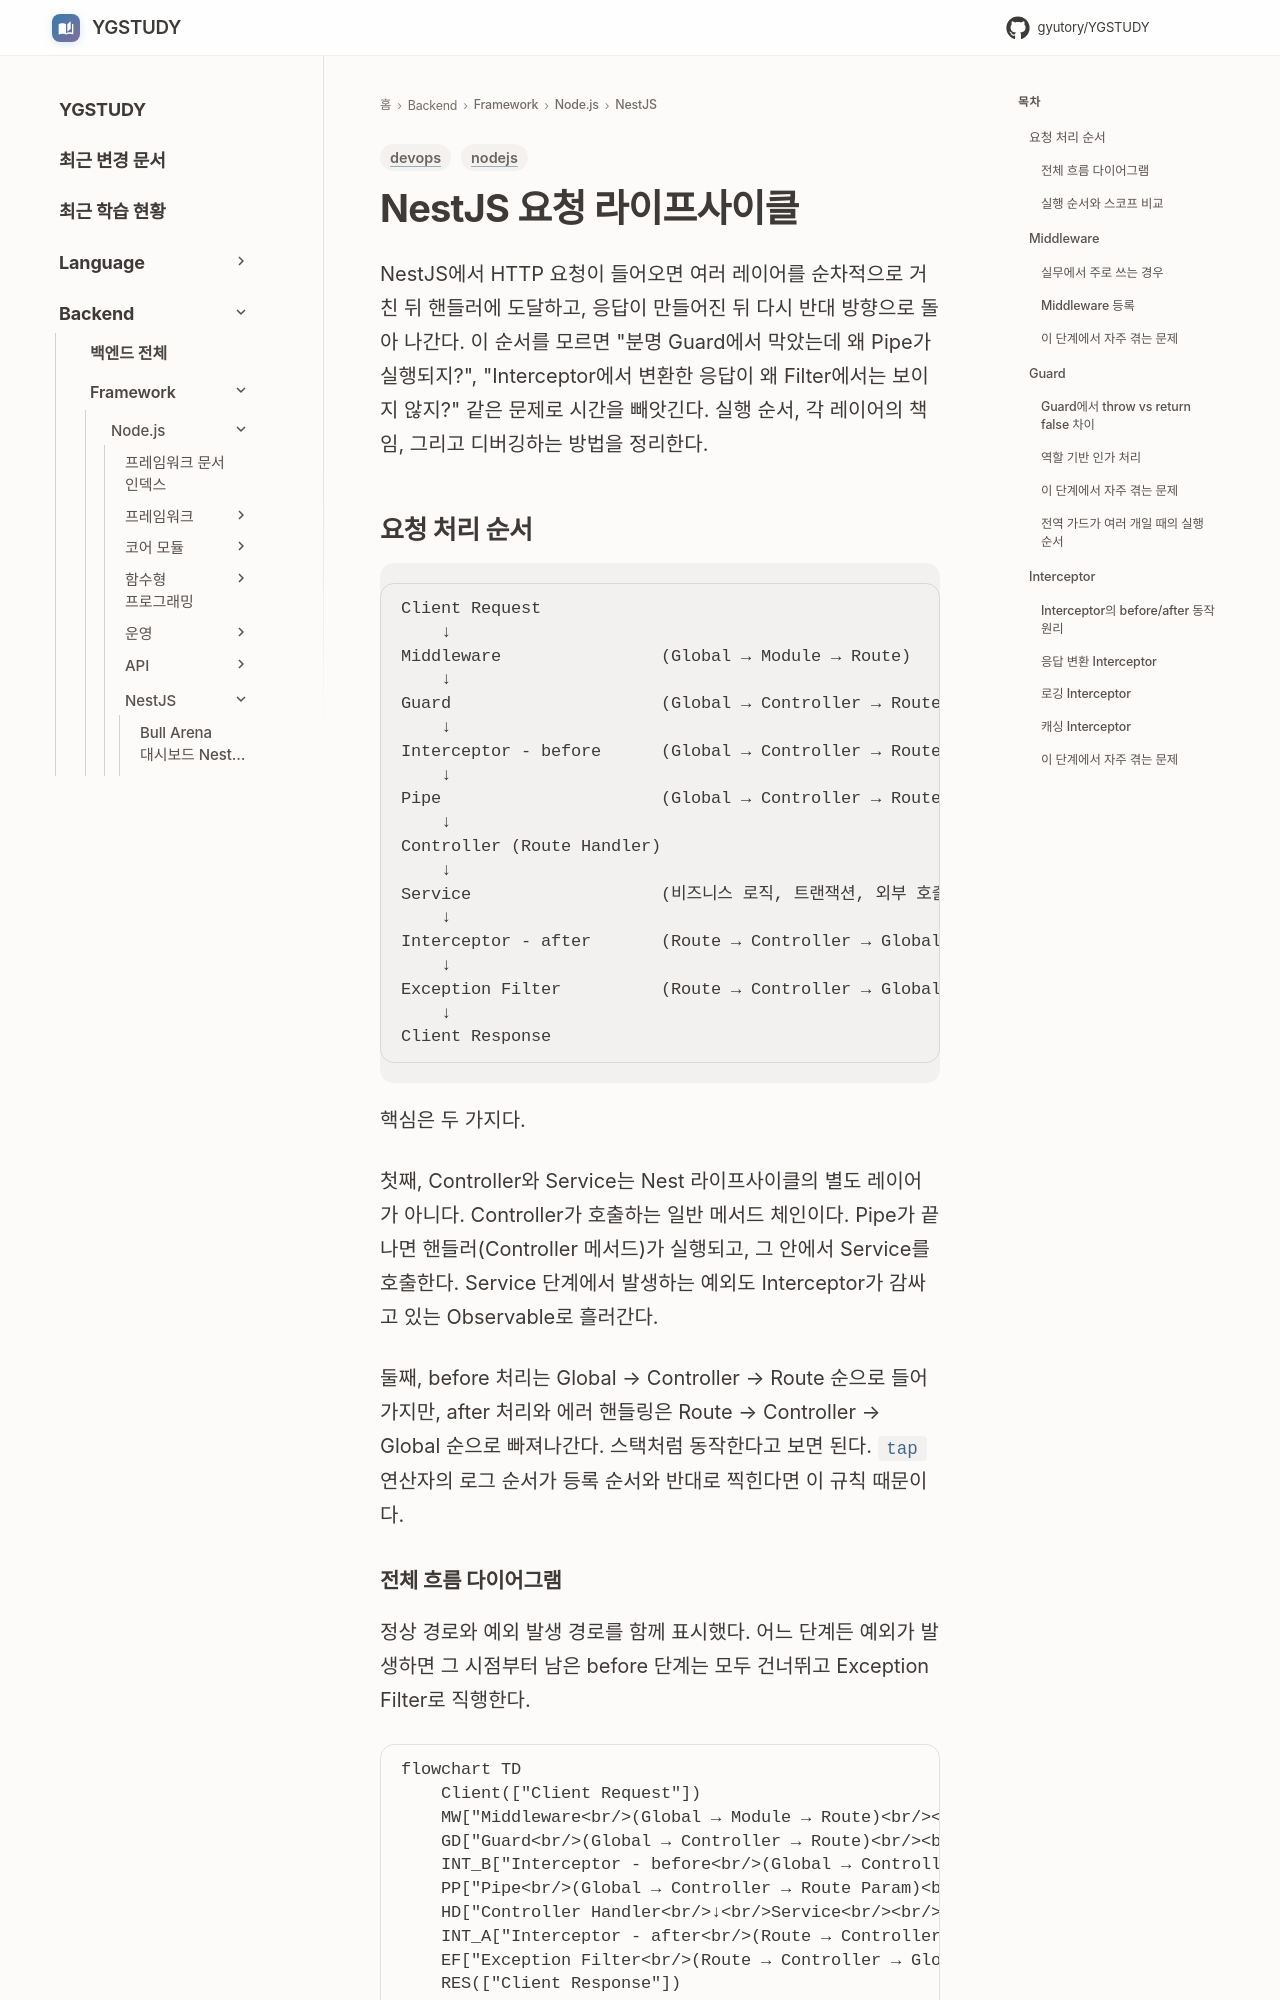

repository: GYUTORY/YGSTUDY · page: Framework/Node/NestJS/Nest_JS_요청_라이프사이클/index.html · generator: mkdocs

---
title: NestJS 요청 라이프사이클
tags: [nodejs, devops]
updated: 2026-06-06
---

# NestJS 요청 라이프사이클

NestJS에서 HTTP 요청이 들어오면 여러 레이어를 순차적으로 거친 뒤 핸들러에 도달하고, 응답이 만들어진 뒤 다시 반대 방향으로 돌아 나간다. 이 순서를 모르면 "분명 Guard에서 막았는데 왜 Pipe가 실행되지?", "Interceptor에서 변환한 응답이 왜 Filter에서는 보이지 않지?" 같은 문제로 시간을 빼앗긴다. 실행 순서, 각 레이어의 책임, 그리고 디버깅하는 방법을 정리한다.

## 요청 처리 순서

```
Client Request
    ↓
Middleware                (Global → Module → Route)
    ↓
Guard                     (Global → Controller → Route)
    ↓
Interceptor - before      (Global → Controller → Route)
    ↓
Pipe                      (Global → Controller → Route Parameter)
    ↓
Controller (Route Handler)
    ↓
Service                   (비즈니스 로직, 트랜잭션, 외부 호출)
    ↓
Interceptor - after       (Route → Controller → Global)
    ↓
Exception Filter          (Route → Controller → Global)
    ↓
Client Response
```

핵심은 두 가지다.

첫째, Controller와 Service는 Nest 라이프사이클의 별도 레이어가 아니다. Controller가 호출하는 일반 메서드 체인이다. Pipe가 끝나면 핸들러(Controller 메서드)가 실행되고, 그 안에서 Service를 호출한다. Service 단계에서 발생하는 예외도 Interceptor가 감싸고 있는 Observable로 흘러간다.

둘째, before 처리는 Global → Controller → Route 순으로 들어가지만, after 처리와 에러 핸들링은 Route → Controller → Global 순으로 빠져나간다. 스택처럼 동작한다고 보면 된다. `tap` 연산자의 로그 순서가 등록 순서와 반대로 찍힌다면 이 규칙 때문이다.
